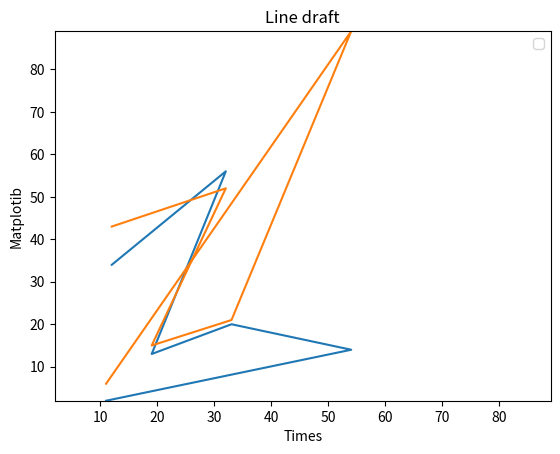

Recreate this plot in Python.
import matplotlib.pyplot as plt
x=[12,32,19,33,54,11]
y1=[34,56,13,20,14,2]
y2=[43,52,15,21,89,6]
plt.plot(x, y1)
plt.plot(x,y2)
plt.title('Line draft')
plt.xlim(2,89)
plt.ylim(2,89)
plt.xlabel('Times')
plt.ylabel('Matplotib')
plt.legend()
plt.show()
